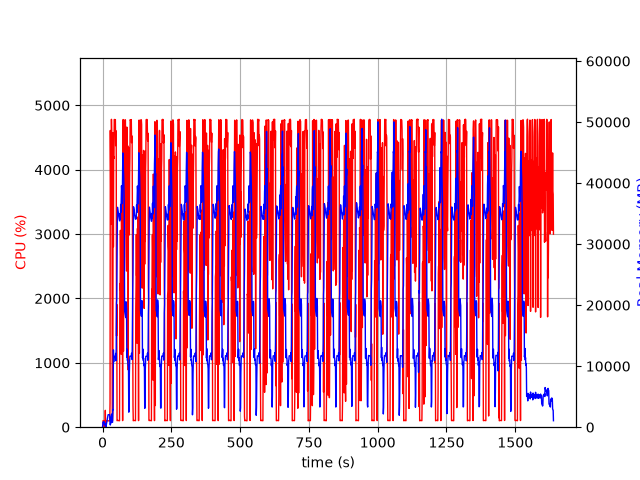

Data behind this chart, as committed beside it:
elapsed_time, nproc, cpu, mem_real, mem_virtual
3.9577484130859375e-05, 1, 0.0, 7.125, 3185
1.006, 6, 28.8, 403.4, 2317
2.014, 4, 103.3, 794, 2477
3.021, 5, 100.2, 886.3, 2988
4.029, 3, 99.2, 634.2, 2100
5.037, 3, 100.2, 732.4, 2212
6.045, 3, 99.3, 870.7, 2212
7.053, 4, 3.0, 401.8, 1954
8.06, 3, 99.2, 369.3, 1660
9.068, 3, 3.0, 320.9, 1614
10.08, 4, 262.1, 605.9, 2298
11.08, 5, 5.9, 617.6, 2514
12.09, 3, 3.0, 75.38, 1172
13.1, 1, 71.5, 234, 1262
14.11, 1, 99.2, 508, 1902
15.12, 1, 99.3, 762.0, 3188
16.12, 1, 100.3, 1044, 3188
17.13, 1, 101.0, 1269, 5748
18.14, 1, 99.0, 1551, 5748
19.15, 1, 100.0, 1827, 5748
20.16, 1, 99.9, 2043, 5236
21.17, 1, 100.0, 2043, 5236
22.18, 1, 100.0, 2043, 5236
23.19, 1, 100.1, 2043, 5236
24.2, 1, 100.1, 2043, 5236
25.21, 1, 100.1, 2043, 5236
26.22, 1, 99.1, 2043, 5236
27.23, 1, 372.3, 572.8, 9218
28.26, 1, 4610, 367.3, 9218
29.28, 1, 4019, 602.4, 9254
30.31, 1, 3153, 651.9, 9834
31.32, 1, 3282, 1660, 9834
32.35, 1, 4782, 1660, 9834
33.37, 1, 4488, 2172, 9834
34.37, 1, 3877, 808.9, 10858
35.38, 1, 100.2, 807.9, 10858
36.39, 1, 99.1, 807.9, 10858
37.4, 1, 251.1, 2885, 10406
38.41, 1, 4576, 2846, 10406
39.47, 1, 2804, 12667, 22244
40.5, 1, 4208, 10698, 22244
41.52, 1, 4175, 11594, 22244
42.54, 1, 4780, 11580, 22244
43.56, 1, 4775, 11580, 22244
44.58, 1, 4780, 11580, 22244
45.6, 1, 4776, 11578, 22244
46.62, 1, 4779, 11578, 22244
47.64, 1, 4373, 12082, 22244
48.66, 1, 4441, 10880, 22244
49.68, 1, 4602, 12803, 26304
50.7, 1, 1418, 20287, 38254
51.71, 1, 1908, 20964, 58734
52.72, 1, 101.1, 26876, 58734
53.73, 1, 103.2, 33663, 58734
54.74, 1, 105.1, 36034, 58734
55.75, 1, 105.1, 35685, 58734
56.75, 1, 103.2, 35320, 58734
57.76, 1, 103.1, 34875, 58734
58.77, 1, 103.2, 34536, 58734
59.78, 1, 102.2, 34274, 58734
... 1,555 more rows
